Run: headless pygame with SDL's dummy video driver; simulated clock (each Clock.tick advances the game by its frame time, no real sleeping); random seed 0; keys injected as events and as key.get_pressed() state; no mouse input.
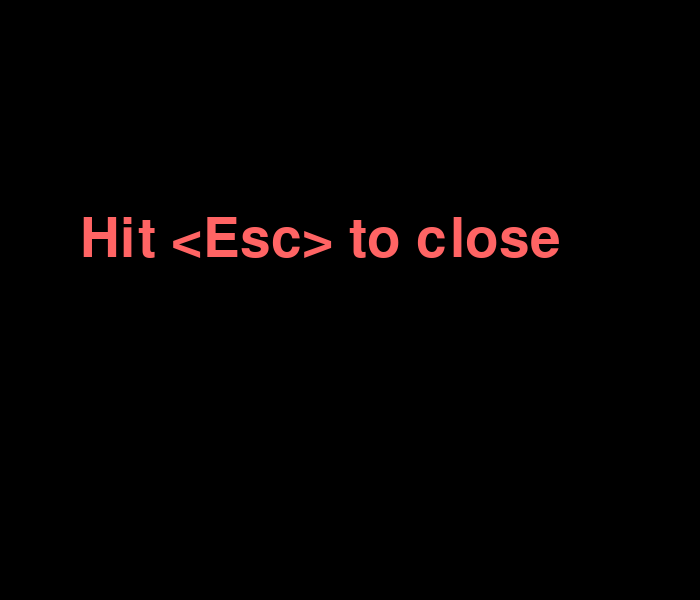
Frame 1 of 4 · flips 1–60 · no input
Frame 2 of 4 · flips 61–180 · tapped SPACE, RETURN · held RIGHT (→), D · screen unchanged from frame 1, image omitted
Frame 3 of 4 · flips 181–300 · held DOWN (↓), S · screen unchanged from frame 2, image omitted
Frame 4 of 4 · flips 301–420 · held LEFT (←), A, UP (↑), W · screen unchanged from frame 3, image omitted

The pygame program that drew these frames:

import pygame  
pygame.init()  
scr = pygame.display.set_mode((700, 600))  
done = False  
font = pygame.font.SysFont("Arial", 80)  
text = font.render("Hit <Esc> to close", True, (255, 100, 100))
while not done:  
    for event in pygame.event.get():  
        print(event, event.type)
        if event.type == pygame.QUIT:  
            done = True  
        if event.type == pygame.KEYDOWN and event.key == pygame.K_ESCAPE:  
            done = True  
    scr.fill((0, 0, 0))  
    scr.blit(text,(320 - text.get_width()//2, 240 - text.get_height() // 2))  
    pygame.display.flip()  
